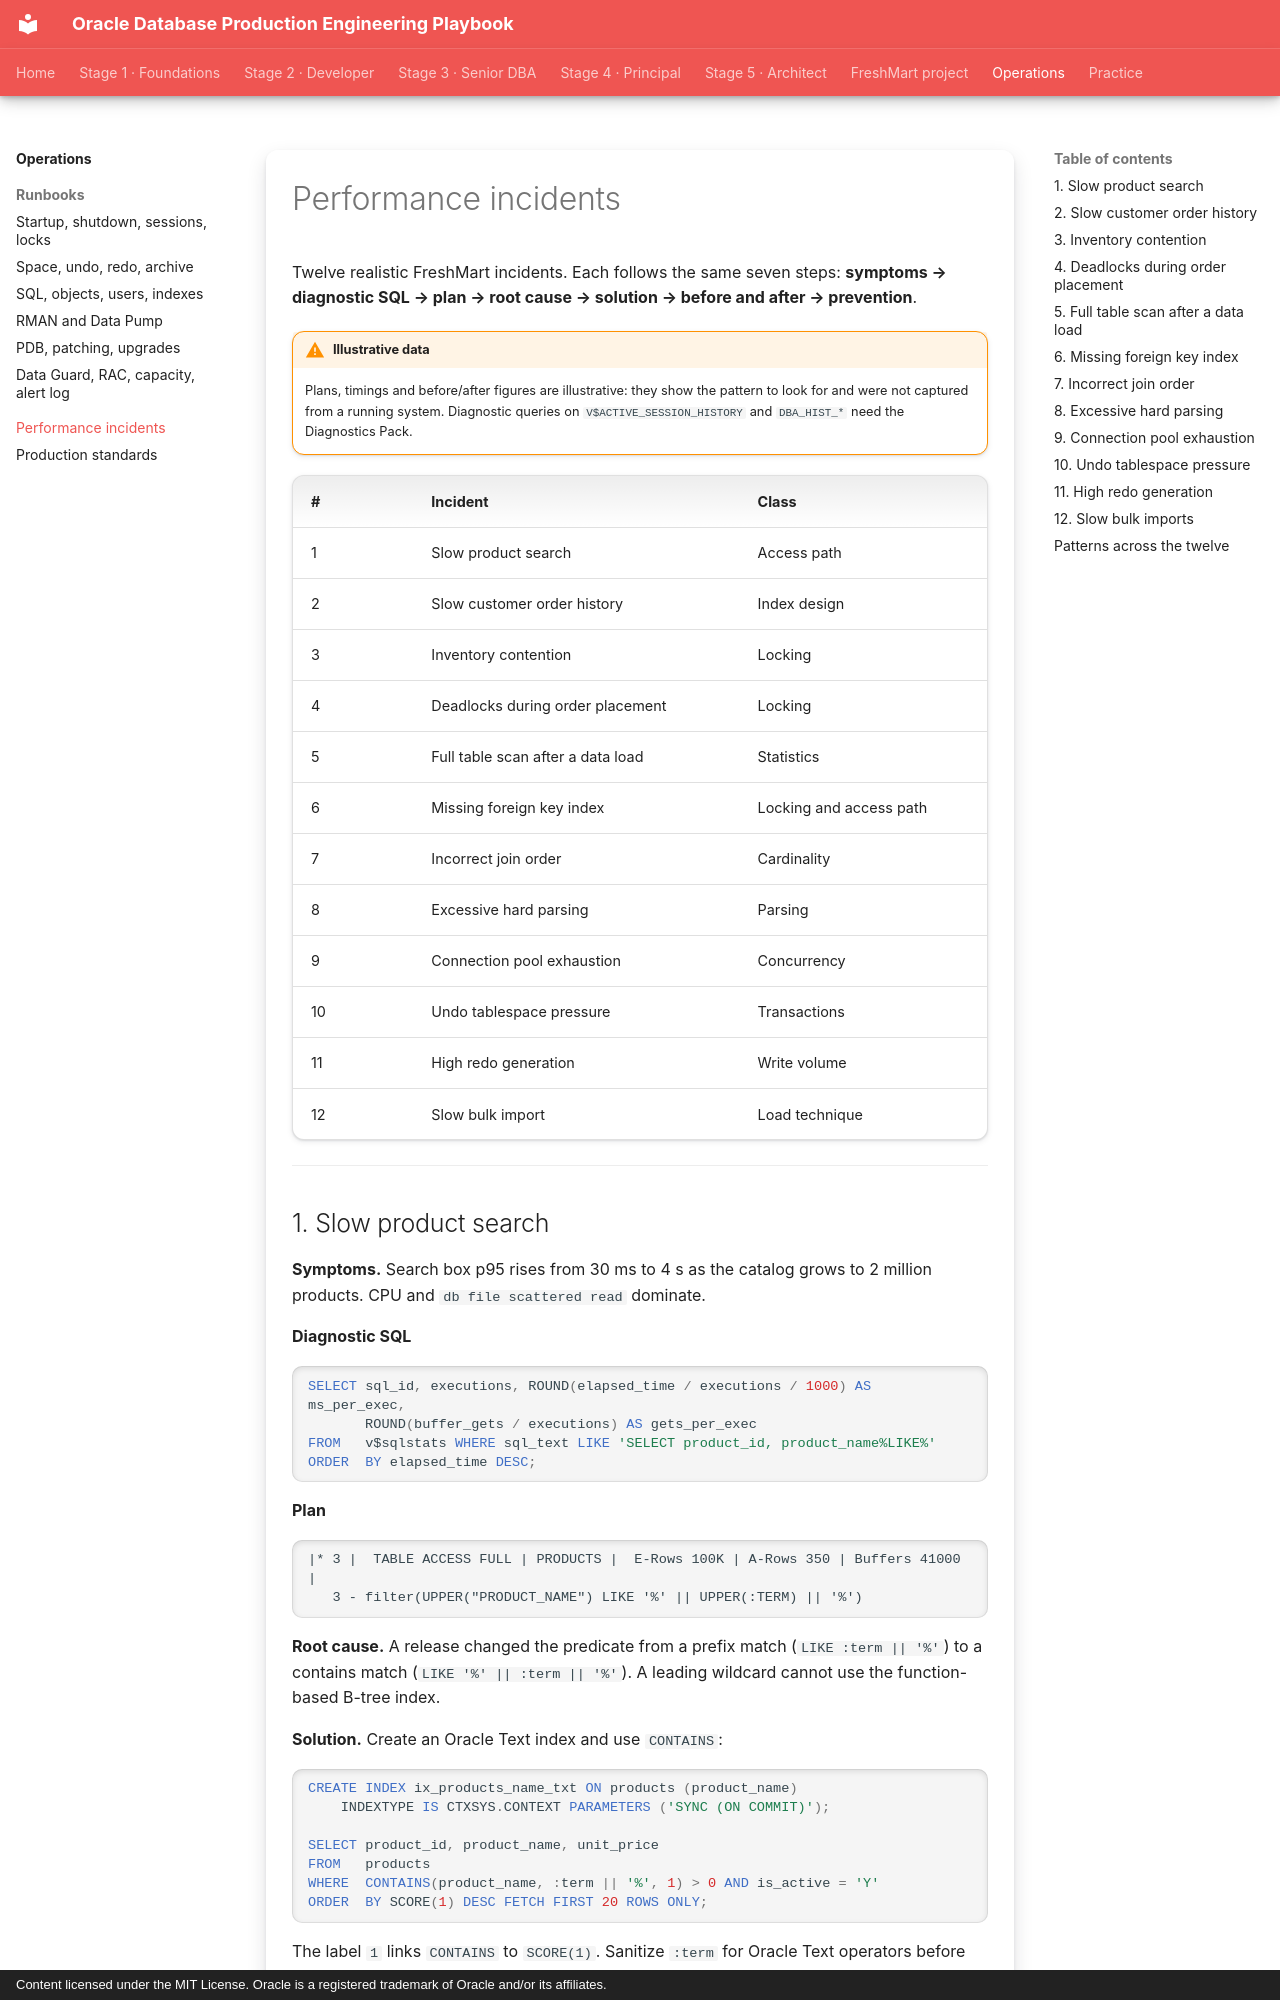

repository: khiruashish/oracle-db-playbook · page: performance-incidents/01-incidents/index.html · generator: mkdocs · copyright: Content licensed under the MIT License. Oracle is a registered trademark of Oracle and/or its affiliates.

---
tags: [performance, incidents, freshmart]
---

# Performance incidents

Twelve realistic FreshMart incidents. Each follows the same seven steps:
**symptoms → diagnostic SQL → plan → root cause → solution → before and after →
prevention**.

!!! warning "Illustrative data"
    Plans, timings and before/after figures are illustrative: they show the
    pattern to look for and were not captured from a running system. Diagnostic
    queries on `V$ACTIVE_SESSION_HISTORY` and `DBA_HIST_*` need the
    Diagnostics Pack.

| # | Incident | Class |
|---|---|---|
| 1 | Slow product search | Access path |
| 2 | Slow customer order history | Index design |
| 3 | Inventory contention | Locking |
| 4 | Deadlocks during order placement | Locking |
| 5 | Full table scan after a data load | Statistics |
| 6 | Missing foreign key index | Locking and access path |
| 7 | Incorrect join order | Cardinality |
| 8 | Excessive hard parsing | Parsing |
| 9 | Connection pool exhaustion | Concurrency |
| 10 | Undo tablespace pressure | Transactions |
| 11 | High redo generation | Write volume |
| 12 | Slow bulk import | Load technique |

---
